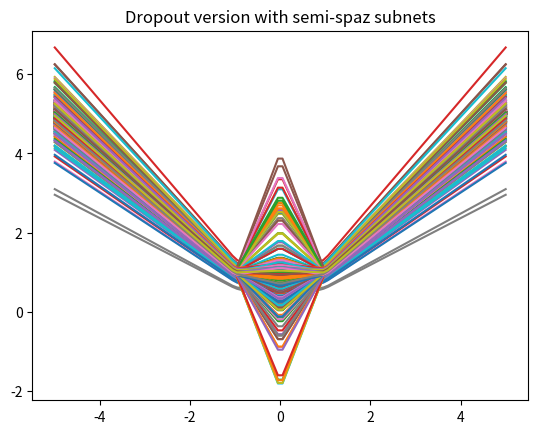

Recreate this plot in Python.
'''
We consider the same scenario as in abs_correlated_uncertainty, but this time we
disallow correlations between network weights/biases. That is, they all need to
be sampled independently.

To simplify things, we start by considering a case where the network has learned
(to high confidence) two independent networks, but hasn't learned to favour one
over the other.

     O
    /|\
   /|||\
  O OOO O
   ....

Each subnetwork is responsible for one of the nodes in the second last layer.
'''

import matplotlib.pyplot as plt
import numpy as np

xs = np.linspace(-5,5,100)

# ReLU
r = np.vectorize(lambda x: x if x > 0. else 0.)

# The only uncertain variables are those determining the weightings given to the
# subnets.
def plot_it(s, q):
    plt.plot(xs, s * (r(xs-1)+r(-xs-1)+1) + q * (r(xs)+r(-xs)))

# Using a standard deviation of 0.1 provides a good range of values in [-1,1],
# but fits the data poorly.
plt.plot(xs,abs(xs))
for _ in range(100):
    s = np.random.normal(0.5,0.1)
    q = np.random.normal(0.5,0.1)
    plot_it(s, q)
plt.title("High STD: poor fit")
plt.show()

# A smaller standard deviation fits better, but gives a smaller confidence
# interval for the unknown region too.
plt.plot(xs,abs(xs))
for _ in range(100):
    s = np.random.normal(0.5,0.01)
    q = np.random.normal(0.5,0.01)
    plot_it(s, q)
plt.title("Low STD: poor variance")
plt.show()

# We can add more than two subnets.
def plot_them(vs):
    ss = np.linspace(0,1,len(vs))
    plt.plot(xs, sum([v * (r(xs-s)+r(-xs-s)+s) for s,v in zip(ss,vs)]))

# But this actually has the same problem, it's just smoother. Our only choice is
# still to average over the subnets, and because we can't ensure we get the same
# total weight each time we need to keep the standard deviation low (we can't
# just add more and more subnets, because the variance increases with number of
# subnets).
num_subnets = 20
plt.plot(xs,abs(xs))
for _ in range(100):
    s = np.random.normal(1./num_subnets,0.01,num_subnets)
    plot_them(s)
plt.title("Many subnets: same problem")
plt.show()

# With dropout, the variance actually decreases with more subnets, so we can get
# a very good fit of the data by using lots of subnets. Problem with this is
# that it still doesn't actually give us extra variance in the unknown region.
num_subnets = 20
plt.plot(xs,abs(xs))
for _ in range(100):
    p = 0.99
    s = np.random.binomial(1, p, num_subnets) / (num_subnets * p)
    plot_them(s)
plt.title("Many subnets with dropout: same problem")
plt.show()

# However, a solution is to do the subnets in a different way.

# We learn one subnet that fits the data.
fitter = lambda x: r(x-1) + r(-x-1) + 1
plt.plot(xs,abs(xs))
plt.plot(xs,fitter(xs))
plt.title("Subnet that fits perfectly")
plt.show()

# And then we learn a bunch of subnets that are zero on the data.
junk = lambda s,x: s * (r(x + 1) + r(x - 1) - 2 * r(x))

def plot_smart(vs):
    ss = np.linspace(0,1,len(vs))
    plt.plot(xs, fitter(xs) + sum([v * junk(s,xs) for s,v in zip(ss,vs)]))

# This provides a big range of guesses. The actual range will be determined by
# the ratio between the randomness and regularisation weightings.
num_subnets = 20
plt.plot(xs,abs(xs))
for _ in range(100):
    s = np.random.normal(0,0.5,num_subnets)
    plot_smart(s)
plt.title("Combination of perfect subnet and junk")
plt.show()

# And the dropout version. Here we use many good subnets to simulate high
# confidence.
num_fitter_subnets = 1000
num_junk_subnets = 20
plt.plot(xs,abs(xs))
for _ in range(100):
    ss = np.linspace(-1,1,num_junk_subnets)
    subnets = ([lambda x: fitter(x) / num_fitter_subnets] * num_fitter_subnets
            + [lambda x,s=s: junk(s,x) / num_junk_subnets for s in ss])
    num_subnets = num_fitter_subnets + num_junk_subnets

    p = 0.5
    vs = np.random.binomial(1, p, num_subnets) / p
    plt.plot(xs, sum([v * subnet(xs) for v, subnet in zip(vs, subnets)]))
plt.title("Dropout version")
plt.show()

# But we can also have the spaz subnets non-zero on the data -- instead they can
# contribute just like the regular ones.
num_fitter_subnets = 1000
num_junk_subnets = 20
plt.plot(xs,abs(xs))
for _ in range(100):
    ss = np.linspace(-1,1,num_junk_subnets)
    num_subnets = num_fitter_subnets + num_junk_subnets
    subnets = ([lambda x: fitter(x) / num_subnets] * num_fitter_subnets
            + [lambda x,s=s: junk(s,x) / num_junk_subnets + fitter(x) / num_subnets
                    for s in ss])

    p = 0.5
    vs = np.random.binomial(1, p, num_subnets) / p
    plt.plot(xs, sum([v * subnet(xs) for v, subnet in zip(vs, subnets)]))
plt.title("Dropout version with semi-spaz subnets")
plt.show()
